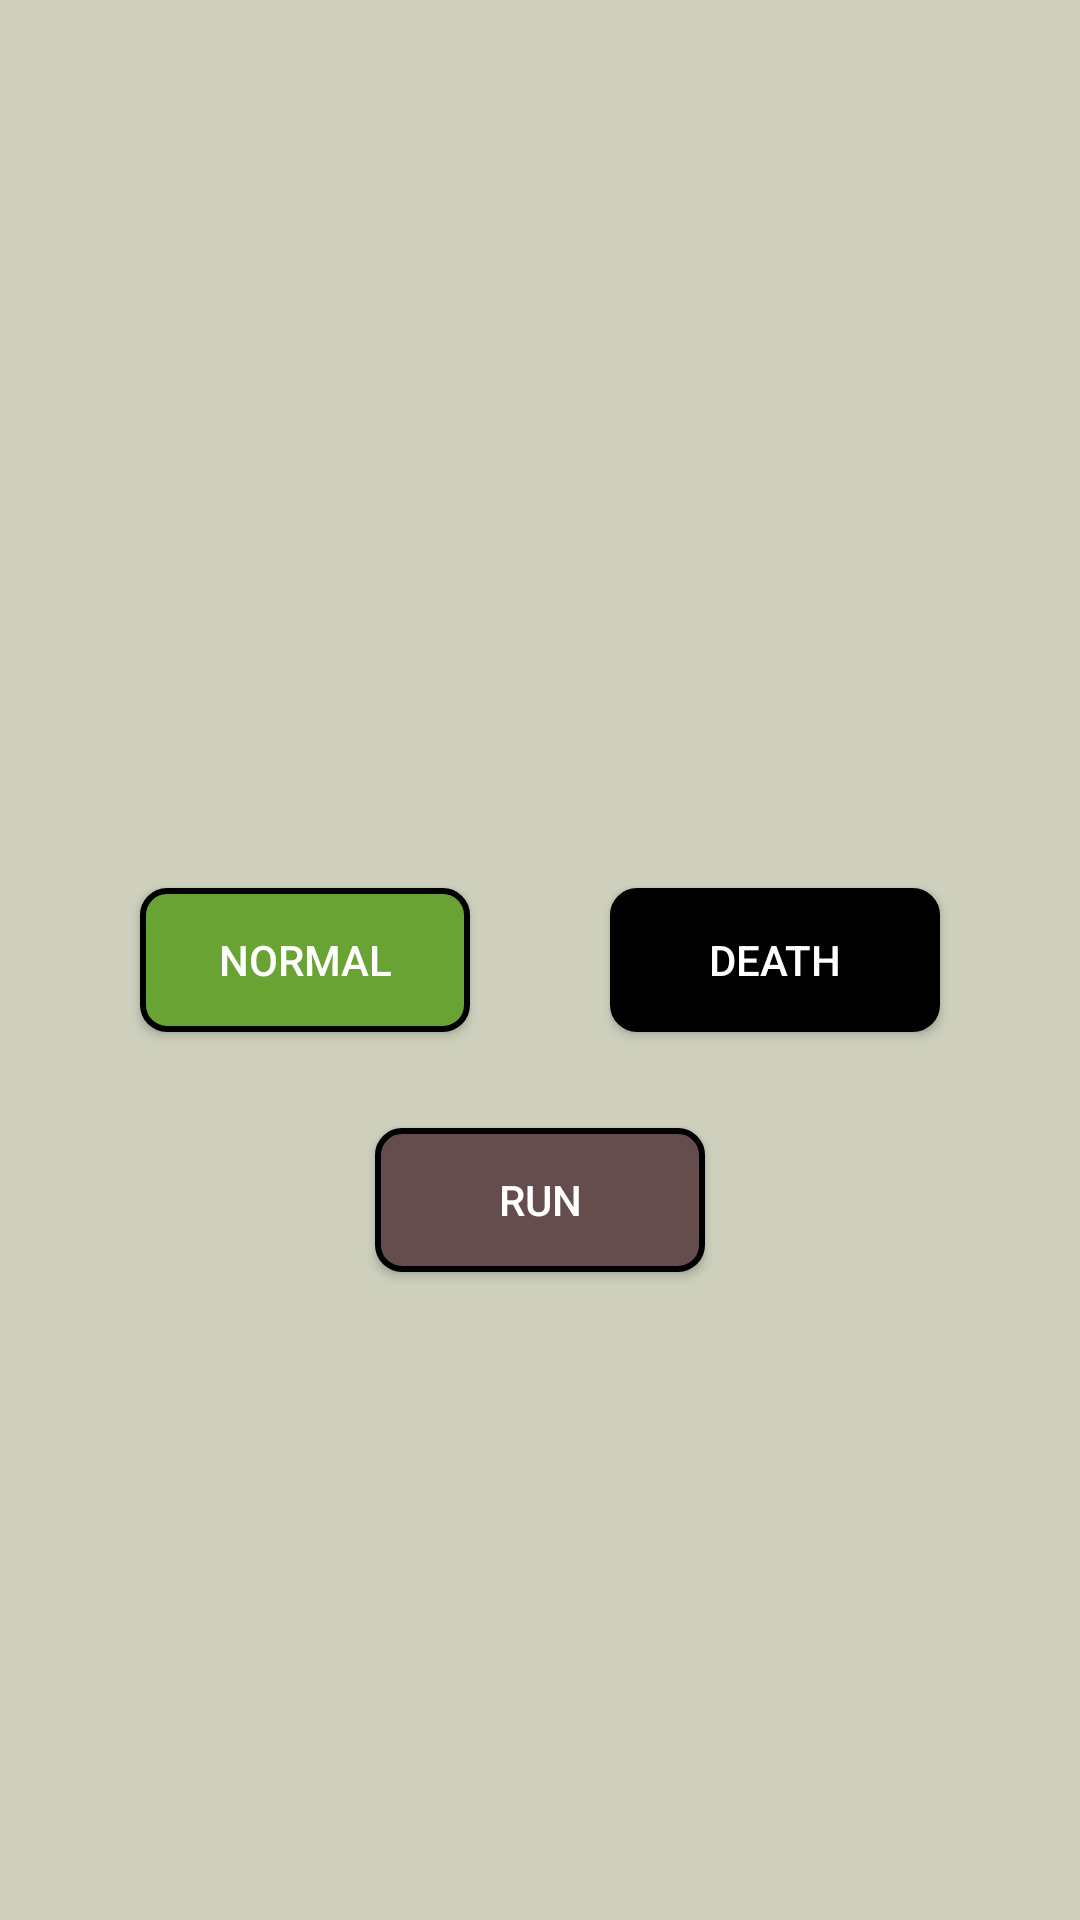

The Android layout XML behind this screen, and the referenced resources:
<!-- AndroidManifest.xml: application theme AppTheme -->
<!-- res/layout/activity_pop.xml -->
<?xml version="1.0" encoding="utf-8"?>
<androidx.constraintlayout.widget.ConstraintLayout xmlns:android="http://schemas.android.com/apk/res/android"
    xmlns:app="http://schemas.android.com/apk/res-auto"
    xmlns:tools="http://schemas.android.com/tools"
    android:layout_width="match_parent"
    android:layout_height="match_parent"
    android:background="@color/colorPopWindow"
    tools:context=".Pop">

    <Button
        android:id="@+id/buttonClosePopWindow"
        android:layout_width="0dp"
        android:layout_height="0dp"
        android:background="@color/colorInvisible"
        app:layout_constraintBottom_toBottomOf="parent"
        app:layout_constraintEnd_toEndOf="parent"
        app:layout_constraintHorizontal_bias="1.0"
        app:layout_constraintStart_toStartOf="parent"
        app:layout_constraintTop_toTopOf="parent"
        app:layout_constraintVertical_bias="1.0" />

    <Button
        android:id="@+id/btnNormal"
        android:layout_width="wrap_content"
        android:layout_height="wrap_content"
        android:layout_alignParentStart="true"
        android:layout_alignParentLeft="true"
        android:layout_centerVertical="true"
        android:background="@drawable/background_button"
        android:text="@string/ModeNormal"
        android:textColor="@color/colorTextButton"
        app:layout_constraintBottom_toBottomOf="parent"
        app:layout_constraintEnd_toStartOf="@+id/btnDeathmatch"
        app:layout_constraintHorizontal_bias="0.5"
        app:layout_constraintStart_toStartOf="parent"
        app:layout_constraintTop_toTopOf="parent" />

    <Button
        android:id="@+id/btnDeathmatch"
        android:layout_width="wrap_content"
        android:layout_height="wrap_content"
        android:layout_alignTop="@+id/btnNormal"
        android:layout_alignParentRight="true"
        android:layout_centerVertical="true"
        android:background="@drawable/background_button_death"
        android:text="@string/ModeDeathmatch"
        android:textColor="@color/colorTextButton"
        app:layout_constraintBottom_toBottomOf="parent"
        app:layout_constraintEnd_toEndOf="parent"
        app:layout_constraintHorizontal_bias="0.5"
        app:layout_constraintStart_toEndOf="@+id/btnNormal"
        app:layout_constraintTop_toTopOf="parent" />

    <Button
        android:id="@+id/btnRun"
        android:layout_width="wrap_content"
        android:layout_height="wrap_content"
        android:layout_marginTop="32dp"
        android:background="@drawable/background_button_run"
        android:text="Run"
        android:textColor="@color/colorTextButton"
        app:layout_constraintEnd_toEndOf="parent"
        app:layout_constraintStart_toStartOf="parent"
        app:layout_constraintTop_toBottomOf="@+id/btnNormal" />

</androidx.constraintlayout.widget.ConstraintLayout>
<!-- resources referenced by this layout -->
<resources>
  <color name="colorInvisible">#00ffffff</color>
  <color name="colorPopWindow">#85a7ab87</color>
  <color name="colorTextButton">#ffffff</color>
  <!-- drawable background_button (drawable) -->
  <?xml version="1.0" encoding="utf-8"?>
  <shape xmlns:android="http://schemas.android.com/apk/res/android" android:shape="rectangle" >
      <corners
              android:radius="8dp"
      />
      <solid
              android:color="#68A334"
      />
      <padding
              android:left="5dp"
              android:top="0dp"
              android:right="5dp"
              android:bottom="0dp"
      />
      <size
              android:width="110dp"
              android:height="35dp"
      />
      <stroke
              android:width="2dp"
              android:color="#000000"
      />
  </shape>
  <!-- drawable background_button_death (drawable) -->
  <?xml version="1.0" encoding="utf-8"?>
  <shape xmlns:android="http://schemas.android.com/apk/res/android" android:shape="rectangle" >
      <corners
          android:radius="8dp"
          />
      <solid
          android:color="#000000"
          />
      <padding
          android:left="5dp"
          android:top="0dp"
          android:right="5dp"
          android:bottom="0dp"
          />
      <size
          android:width="110dp"
          android:height="35dp"
          />
      <stroke
          android:width="2dp"
          android:color="#000000"
          />
  </shape>
  <!-- drawable background_button_run (drawable) -->
  <?xml version="1.0" encoding="utf-8"?>
  <shape xmlns:android="http://schemas.android.com/apk/res/android" android:shape="rectangle" >
      <corners
          android:radius="8dp"
          />
      <solid
          android:color="#664D4D"
          />
      <padding
          android:left="5dp"
          android:top="0dp"
          android:right="5dp"
          android:bottom="0dp"
          />
      <size
          android:width="110dp"
          android:height="35dp"
          />
      <stroke
          android:width="2dp"
          android:color="#000000"
          />
  </shape>
  <string name="ModeDeathmatch" translatable="false">Death</string>
  <string name="ModeNormal" translatable="false">Normal</string>
  <style name="AppTheme" parent="Theme.AppCompat.Light.DarkActionBar">
          
          <item name="colorPrimary">@color/colorTitleBackground</item>
          <item name="colorPrimaryDark">@color/colorPrimaryDark</item>
          <item name="colorAccent">@color/colorAccent</item>
      </style>
  <color name="colorTitleBackground">#b2a16b</color>
  <color name="colorPrimaryDark">#00574B</color>
  <color name="colorAccent">#000000</color>
</resources>
